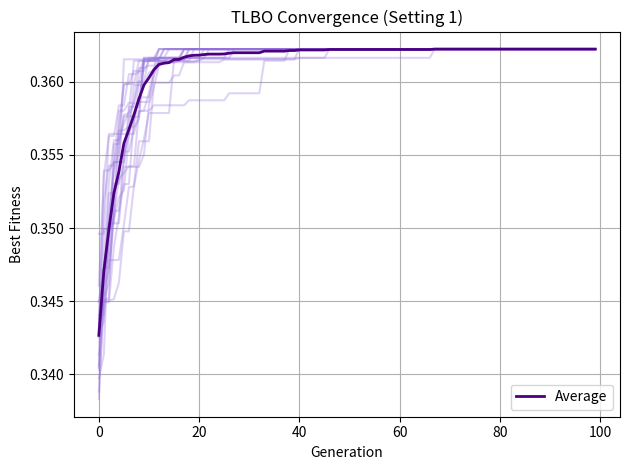
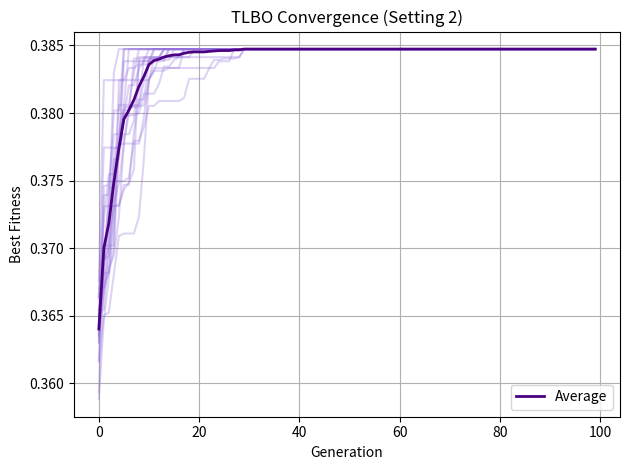

These figures' Python source, in order:
import numpy as np
import random
import matplotlib.pyplot as plt

# =============================
# PARAMETERS
# =============================
NUM_VALIDATORS = 25
POP_SIZE = 60
MAX_GEN = 100
RUNS = 20

v, M = 5, 20
T_MIN, T_MAX = 200, 400

# System Parameters
O = 0.5
rd = 1.2
ru = 1.3
K = 100
psi = 0.001

# TLBO has NO algorithm-specific parameters (parameter-free algorithm)

# =============================
# SETTINGS
# =============================
stake = np.array([45,60,72,55,80,66,49,77,68,59,62,74,53,70,65,58,61,79,67,52,73,69,64,71,56])
latency = np.array([0.5,0.7,0.6,0.8,0.4,0.55,0.9,0.45,0.5,0.65,0.6,0.52,0.7,0.48,0.58,0.62,0.66,0.47,0.59,0.73,0.51,0.57,0.63,0.49,0.68])
reputation = np.array([0.82,0.76,0.88,0.74,0.91,0.85,0.79,0.9,0.83,0.77,0.81,0.86,0.75,0.89,0.84,0.78,0.8,0.92,0.87,0.73,0.88,0.85,0.82,0.9,0.76])

stake_2 = stake + 5
latency_2 = latency - 0.05
reputation_2 = reputation + 0.03

# =============================
# FITNESS FUNCTION
# Encoding: Real-valued vector [0,1] per validator
# Threshold 0.5: value > 0.5 → validator selected
# =============================
def evaluate(solution, stake, latency_arr, reputation_arr):
    indices = np.where(solution > 0.5)[0]
    m = len(indices)

    if m == 0:
        return -1, 0, 0, []

    n = int(200 + m * 5)

    if m < v or m > M or n < T_MIN or n > T_MAX:
        return -1, 0, n, indices

    network_delay = (O / rd) + (O / ru)
    total_latency = network_delay + np.mean(latency_arr[indices])
    cost = psi * m * K
    security = (np.mean(stake[indices]) / 100) * 0.5 + np.mean(reputation_arr[indices]) * 0.5
    validator_bonus = m / NUM_VALIDATORS

    U = (0.5 * security) + (0.3 * validator_bonus) - (0.1 * (total_latency / 2)) - (0.1 * cost)
    return U, U, n, indices

# =============================
# TLBO SINGLE RUN
# Encoding: Real-valued [0,1] vector (parameter-free algorithm)
#
# Two Phases per generation:
# TEACHER PHASE: Learners move toward the best solution (teacher)
#   new_X = X + r * (Teacher - TF * Mean)
#   TF (Teaching Factor) = round(1 + rand()) ∈ {1, 2}
#
# LEARNER PHASE: Learners learn from random peers
#   If fitness(Xi) < fitness(Xj): new_X = X + r * (Xj - Xi)
#   Else:                          new_X = X + r * (Xi - Xj)
# =============================
def run_tlbo_once(stake, latency, reputation, print_gen=False):

    # Initialize population with real values in [0, 1]
    pop = np.random.rand(POP_SIZE, NUM_VALIDATORS)
    best_fit = float('-inf')
    fitness_history = []

    for gen in range(1, MAX_GEN + 1):

        # Evaluate all individuals
        fitnesses = []
        for i in range(POP_SIZE):
            fit, U, n, idx = evaluate(pop[i], stake, latency, reputation)
            fitnesses.append(fit)
            if fit > best_fit:
                best_fit, best_U, best_n, best_idx = fit, U, n, idx

        fitness_history.append(best_fit)

        if print_gen and gen % 20 == 0:
            print(f"  Gen {gen}: best fitness = {best_fit:.6f}")

        fitnesses = np.array(fitnesses)

        # Identify teacher: individual with best fitness
        teacher_idx = np.argmax(fitnesses)
        teacher = pop[teacher_idx]

        # Mean of the current population
        mean_pop = np.mean(pop, axis=0)

        # Teaching factor TF ∈ {1, 2} chosen randomly
        TF = round(1 + random.random())

        # ---- TEACHER PHASE ----
        new_pop = []
        for i in range(POP_SIZE):
            r = np.random.rand(NUM_VALIDATORS)
            # Learner moves toward teacher, away from scaled mean
            candidate = pop[i] + r * (teacher - TF * mean_pop)
            candidate = np.clip(candidate, 0, 1)

            # Greedy selection: keep candidate only if better
            fit_candidate, _, _, _ = evaluate(candidate, stake, latency, reputation)
            if fit_candidate > fitnesses[i]:
                new_pop.append(candidate)
                fitnesses[i] = fit_candidate
            else:
                new_pop.append(pop[i])

        pop = np.array(new_pop)

        # ---- LEARNER PHASE ----
        new_pop = []
        for i in range(POP_SIZE):
            # Pick a random peer (different from i)
            j = random.choice([x for x in range(POP_SIZE) if x != i])

            r = np.random.rand(NUM_VALIDATORS)

            if fitnesses[i] < fitnesses[j]:
                # Learn from the better peer
                candidate = pop[i] + r * (pop[j] - pop[i])
            else:
                # Move away from the worse peer
                candidate = pop[i] + r * (pop[i] - pop[j])

            candidate = np.clip(candidate, 0, 1)

            # Greedy selection
            fit_candidate, U, n, idx = evaluate(candidate, stake, latency, reputation)
            if fit_candidate > fitnesses[i]:
                new_pop.append(candidate)
                if fit_candidate > best_fit:
                    best_fit, best_U, best_n, best_idx = fit_candidate, U, n, idx
            else:
                new_pop.append(pop[i])

        pop = np.array(new_pop)

    return best_U, len(best_idx), best_n, [int(i) for i in best_idx], fitness_history

# =============================
# MULTI RUN
# =============================
def run_tlbo_multiple(stake, latency, reputation, name):
    utilities = []
    all_histories = []

    print("\n==================================================")
    print(f"TLBO - {name}")
    print("==================================================")

    for r in range(RUNS):
        if r == 0:
            U, m, n, idx, history = run_tlbo_once(stake, latency, reputation, print_gen=True)
            print("\nOptimal configuration found (Run 1):")
            print(f"  Utility U        = {U:.6f}")
            print(f"  Validators m     = {m}")
            print(f"  Transactions n   = {n}")
            print(f"  Selected indices : {idx}")
        else:
            U, m, n, idx, history = run_tlbo_once(stake, latency, reputation)

        utilities.append(U)
        all_histories.append(history)

    utilities = np.array(utilities)
    all_histories = np.array(all_histories)

    print(f"\nAverage Utility = {np.mean(utilities):.6f}")
    print(f"Best Utility    = {np.max(utilities):.6f}")

    # =============================
    # CONVERGENCE PLOT
    # =============================
    avg_curve = np.mean(all_histories, axis=0)

    plt.figure()
    for i in range(RUNS):
        plt.plot(all_histories[i], alpha=0.3, color='mediumpurple')
    plt.plot(avg_curve, linewidth=2, color='indigo', label='Average')
    plt.xlabel("Generation")
    plt.ylabel("Best Fitness")
    plt.title(f"TLBO Convergence ({name})")
    plt.legend()
    plt.grid(True)
    plt.tight_layout()
    plt.show()

# =============================
# MAIN
# =============================
if __name__ == "__main__":
    np.random.seed(42)
    random.seed(42)

    run_tlbo_multiple(stake, latency, reputation, "Setting 1")
    run_tlbo_multiple(stake_2, latency_2, reputation_2, "Setting 2")
